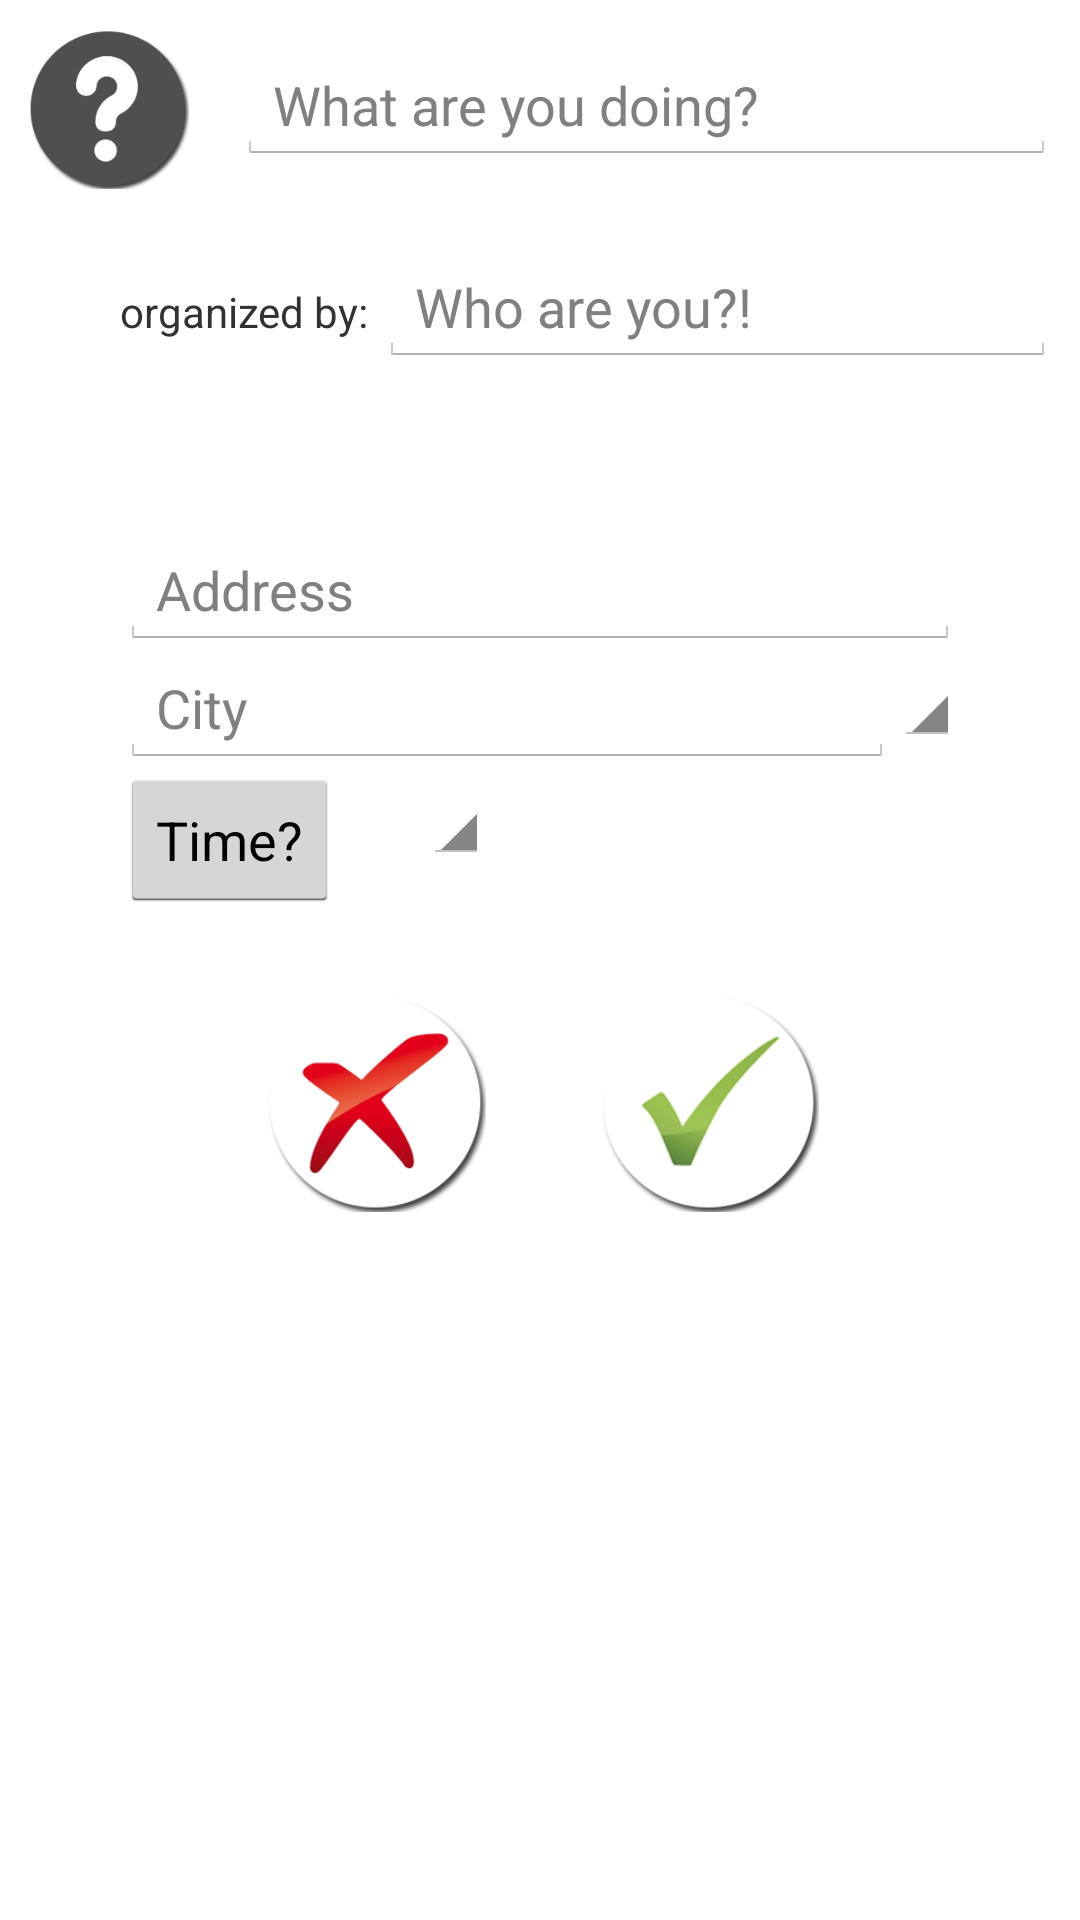

Android layout source for this screen:
<!-- AndroidManifest.xml: application theme AppTheme -->
<!-- res/layout/create_event_fragment.xml -->
<?xml version="1.0" encoding="utf-8"?>
<LinearLayout xmlns:android="http://schemas.android.com/apk/res/android"
    android:orientation="vertical"
    android:layout_width="match_parent"
    android:layout_height="match_parent">

    <LinearLayout
        android:layout_width="match_parent"
        android:layout_height="wrap_content"
        android:orientation="horizontal">

        <ImageView
            android:id="@+id/category_chooser"
            android:layout_width="55dp"
            android:layout_height="55dp"
            android:layout_margin="8dp"
            android:src="@drawable/questionmark"/>

        <EditText
            android:id="@+id/create_event_title"
            android:layout_width="match_parent"
            android:layout_height="wrap_content"
            android:layout_gravity="center_vertical"
            android:hint="What are you doing?"
            android:layout_marginLeft="8dp"
            android:layout_marginRight="8dp"/>

    </LinearLayout>

    <LinearLayout
        android:layout_width="match_parent"
        android:layout_height="wrap_content"
        android:orientation="horizontal"
        android:paddingLeft="40dp"
        android:paddingTop="12dp">

        <TextView
            android:layout_width="wrap_content"
            android:layout_height="wrap_content"
            android:text="organized by: "/>

        <EditText
            android:id="@+id/create_event_organized_by"
            android:layout_width="match_parent"
            android:layout_height="wrap_content"
            android:layout_marginRight="8dp"
            android:hint="Who are you?!"/>

    </LinearLayout>

    <EditText
        android:id="@+id/address_edittext"
        android:layout_width="match_parent"
        android:layout_height="wrap_content"
        android:hint="Address"
        android:layout_marginLeft="40dp"
        android:layout_marginRight="40dp"
        android:layout_marginTop="55dp"/>

    <LinearLayout
        android:layout_width="match_parent"
        android:layout_height="wrap_content"
        android:orientation="horizontal"
        android:layout_marginLeft="40dp"
        android:layout_marginRight="40dp"
        android:weightSum="1">

        <EditText
            android:id="@+id/city_edittext"
            android:layout_width="0dp"
            android:layout_height="wrap_content"
            android:layout_weight="1"
            android:hint="City"/>

        <Spinner
            android:id="@+id/state_spinner"
            android:layout_width="wrap_content"
            android:layout_height="wrap_content"/>

    </LinearLayout>

    <LinearLayout
        android:layout_width="match_parent"
        android:layout_height="wrap_content"
        android:orientation="horizontal"
        android:layout_marginLeft="40dp"
        android:layout_marginRight="40dp">

        <Button
            android:id="@+id/create_event_what_time"
            android:layout_width="wrap_content"
            android:layout_height="wrap_content"
            android:text="Time?"/>

        <ImageView
            android:layout_width="28dp"
            android:layout_height="28dp"
            android:src="@drawable/user_neutral"
            android:layout_gravity="center_vertical"/>

        <Spinner
            android:id="@+id/how_many_people"
            android:layout_width="wrap_content"
            android:layout_height="wrap_content"/>

    </LinearLayout>

    <LinearLayout
        android:layout_width="match_parent"
        android:layout_height="wrap_content"
        android:orientation="horizontal"
        android:paddingTop="25dp"
        android:paddingLeft="30dp"
        android:paddingRight="30dp"
        android:gravity="center_horizontal">

        <ImageView
            android:id="@+id/decline_event"
            android:layout_width="75dp"
            android:layout_height="75dp"
            android:src="@drawable/redx"
            android:layout_marginRight="18dp"/>

        <ImageView
            android:id="@+id/accept_event"
            android:layout_width="75dp"
            android:layout_height="75dp"
            android:src="@drawable/greencheck"
            android:layout_marginLeft="18dp"/>

        </LinearLayout>

</LinearLayout>
<!-- resources referenced by this layout -->
<resources>
  <!-- drawable greencheck: png bitmap (drawable, 16626 bytes) -->
  <!-- drawable questionmark: png bitmap (drawable, 10874 bytes) -->
  <!-- drawable redx: png bitmap (drawable, 21189 bytes) -->
  <style name="AppTheme" parent="@android:style/Theme.Holo.Light.DarkActionBar">
          <item name="android:actionBarStyle">@style/AppTheme.ActionBarStyle</item>
          <item name="android:actionMenuTextColor">@android:color/white</item>
      </style>
  <style name="AppTheme.ActionBarStyle" parent="@android:style/Widget.Holo.Light.ActionBar">
          <item name="android:background">@color/theme_color</item>
          <item name="android:titleTextStyle">@style/AppTheme.ActionBar.TitleTextStyle</item>
      </style>
  <color name="theme_color">#ffdf0004</color>
  <style name="AppTheme.ActionBar.TitleTextStyle" parent="@android:style/TextAppearance.Holo.Widget.ActionBar.Title">
          <item name="android:textColor">@android:color/white</item>
      </style>
</resources>
